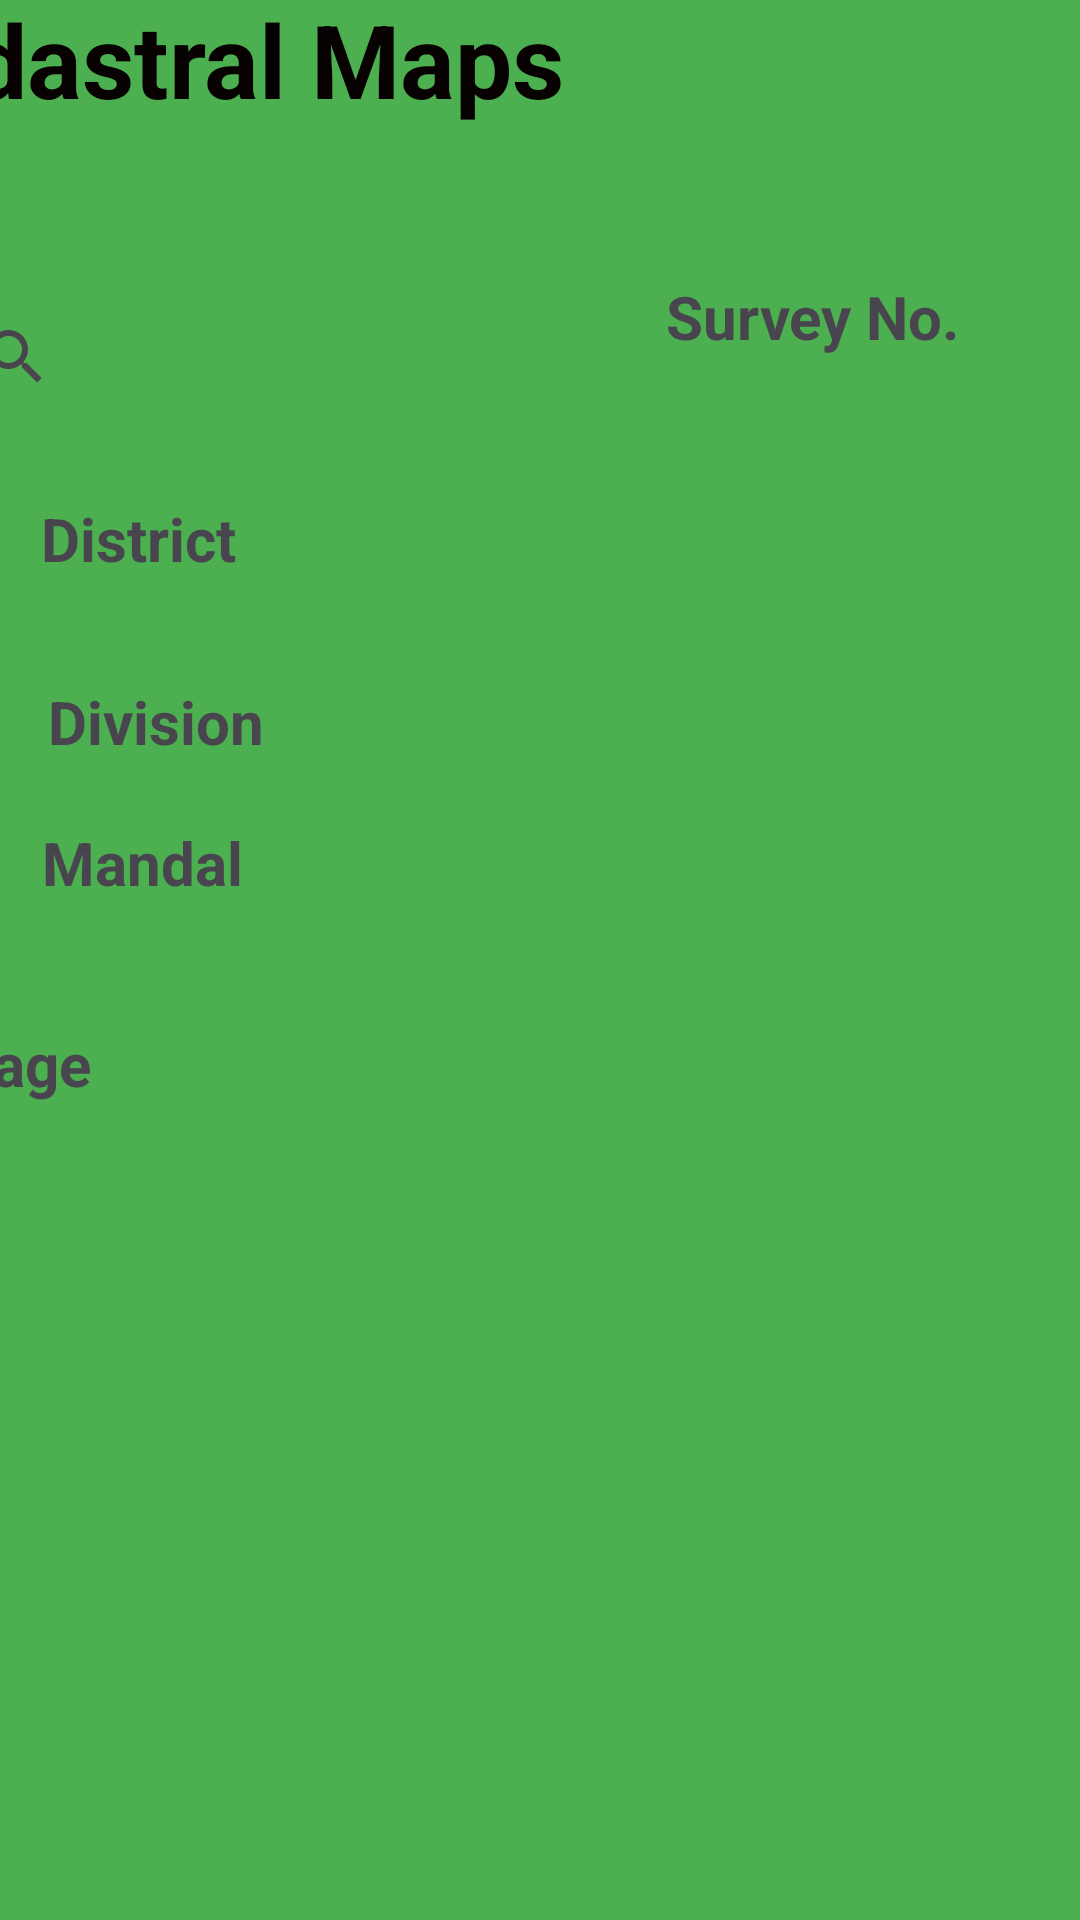

Here is an Android app screen rendered from its layout file. Give the layout XML and the strings, colors and styles it references.
<!-- AndroidManifest.xml: application theme Theme.Infarmaland2 -->
<!-- res/layout/fragment_fifteen.xml -->
<?xml version="1.0" encoding="utf-8"?>
<androidx.constraintlayout.widget.ConstraintLayout xmlns:android="http://schemas.android.com/apk/res/android"
    xmlns:app="http://schemas.android.com/apk/res-auto"
    xmlns:tools="http://schemas.android.com/tools"
    android:layout_width="match_parent"
    android:layout_height="match_parent"
    android:background="#4CAF50">

    <SearchView
        android:id="@+id/searchView13"
        android:layout_width="200dp"
        android:layout_height="54dp"
        android:layout_marginTop="50dp"
        android:layout_marginEnd="20dp"
        app:layout_constraintBottom_toTopOf="@+id/textView32"
        app:layout_constraintEnd_toStartOf="@+id/textView31"
        app:layout_constraintHorizontal_bias="1.0"
        app:layout_constraintStart_toStartOf="parent"
        app:layout_constraintTop_toBottomOf="@+id/textView39" />

    <TextView
        android:id="@+id/textView31"
        android:layout_width="127dp"
        android:layout_height="34dp"
        android:layout_marginStart="21dp"
        android:layout_marginTop="80dp"
        android:layout_marginEnd="30dp"
        android:text="Survey No."
        android:textSize="20sp"
        android:textStyle="bold"
        app:layout_constraintBottom_toBottomOf="parent"
        app:layout_constraintEnd_toEndOf="parent"
        app:layout_constraintStart_toEndOf="@+id/searchView13"
        app:layout_constraintTop_toBottomOf="@+id/frameLayout12"
        app:layout_constraintVertical_bias="0.029" />

    <TextView
        android:id="@+id/textView32"
        android:layout_width="wrap_content"
        android:layout_height="wrap_content"
        android:layout_marginTop="20dp"
        android:layout_marginBottom="10dp"
        android:text="District"
        android:textSize="20sp"
        android:textStyle="bold"
        app:layout_constraintBottom_toTopOf="@+id/textView33"
        app:layout_constraintEnd_toEndOf="parent"
        app:layout_constraintHorizontal_bias="0.046"
        app:layout_constraintStart_toStartOf="parent"
        app:layout_constraintTop_toBottomOf="@+id/searchView13" />

    <TextView
        android:id="@+id/textView33"
        android:layout_width="wrap_content"
        android:layout_height="wrap_content"
        android:layout_marginTop="24dp"
        android:text="Division"
        android:textSize="20sp"
        android:textStyle="bold"
        app:layout_constraintBottom_toTopOf="@+id/textView34"
        app:layout_constraintEnd_toEndOf="parent"
        app:layout_constraintHorizontal_bias="0.056"
        app:layout_constraintStart_toStartOf="parent"
        app:layout_constraintTop_toBottomOf="@+id/textView32" />

    <TextView
        android:id="@+id/textView34"
        android:layout_width="wrap_content"
        android:layout_height="wrap_content"
        android:layout_marginStart="14dp"
        android:layout_marginTop="20dp"
        android:layout_marginEnd="330dp"
        android:text="Mandal"
        android:textSize="20sp"
        android:textStyle="bold"
        app:layout_constraintBottom_toTopOf="@+id/textView35"
        app:layout_constraintEnd_toEndOf="parent"
        app:layout_constraintHorizontal_bias="0.0"
        app:layout_constraintStart_toStartOf="parent"
        app:layout_constraintTop_toBottomOf="@+id/textView33" />

    <TextView
        android:id="@+id/textView35"
        android:layout_width="wrap_content"
        android:layout_height="wrap_content"
        android:layout_marginStart="19dp"
        android:layout_marginTop="40dp"
        android:layout_marginEnd="330dp"
        android:layout_marginBottom="272dp"
        android:text="Village"
        android:textSize="20sp"
        android:textStyle="bold"
        app:layout_constraintBottom_toBottomOf="parent"
        app:layout_constraintEnd_toEndOf="parent"
        app:layout_constraintHorizontal_bias="1.0"
        app:layout_constraintStart_toStartOf="parent"
        app:layout_constraintTop_toBottomOf="@+id/textView34" />

    <FrameLayout
        android:id="@+id/frameLayout12"
        android:layout_width="413dp"
        android:layout_height="83dp"
        android:layout_marginTop="16dp"
        android:layout_marginBottom="47dp"
        app:layout_constraintBottom_toTopOf="@+id/searchView13"
        app:layout_constraintEnd_toEndOf="parent"
        app:layout_constraintHorizontal_bias="1.0"
        app:layout_constraintStart_toStartOf="parent"
        app:layout_constraintTop_toTopOf="parent"
        app:layout_constraintVertical_bias="1.0" />

    <TextView
        android:id="@+id/textView39"
        android:layout_width="wrap_content"
        android:layout_height="wrap_content"
        android:layout_marginEnd="172dp"
        android:text="Cadastral Maps"
        android:textColor="#070101"
        android:textSize="34sp"
        android:textStyle="bold"
        app:layout_constraintBottom_toTopOf="@+id/searchView13"
        app:layout_constraintEnd_toEndOf="parent"
        app:layout_constraintHorizontal_bias="1.0"
        app:layout_constraintStart_toStartOf="parent"
        app:layout_constraintTop_toBottomOf="@+id/frameLayout12" />
</androidx.constraintlayout.widget.ConstraintLayout>
<!-- resources referenced by this layout -->
<resources>
  <style name="Theme.Infarmaland2" parent="Base.Theme.Infarmaland2" />
  <style name="Base.Theme.Infarmaland2" parent="Theme.Material3.DayNight.NoActionBar">
          
          
      </style>
</resources>
